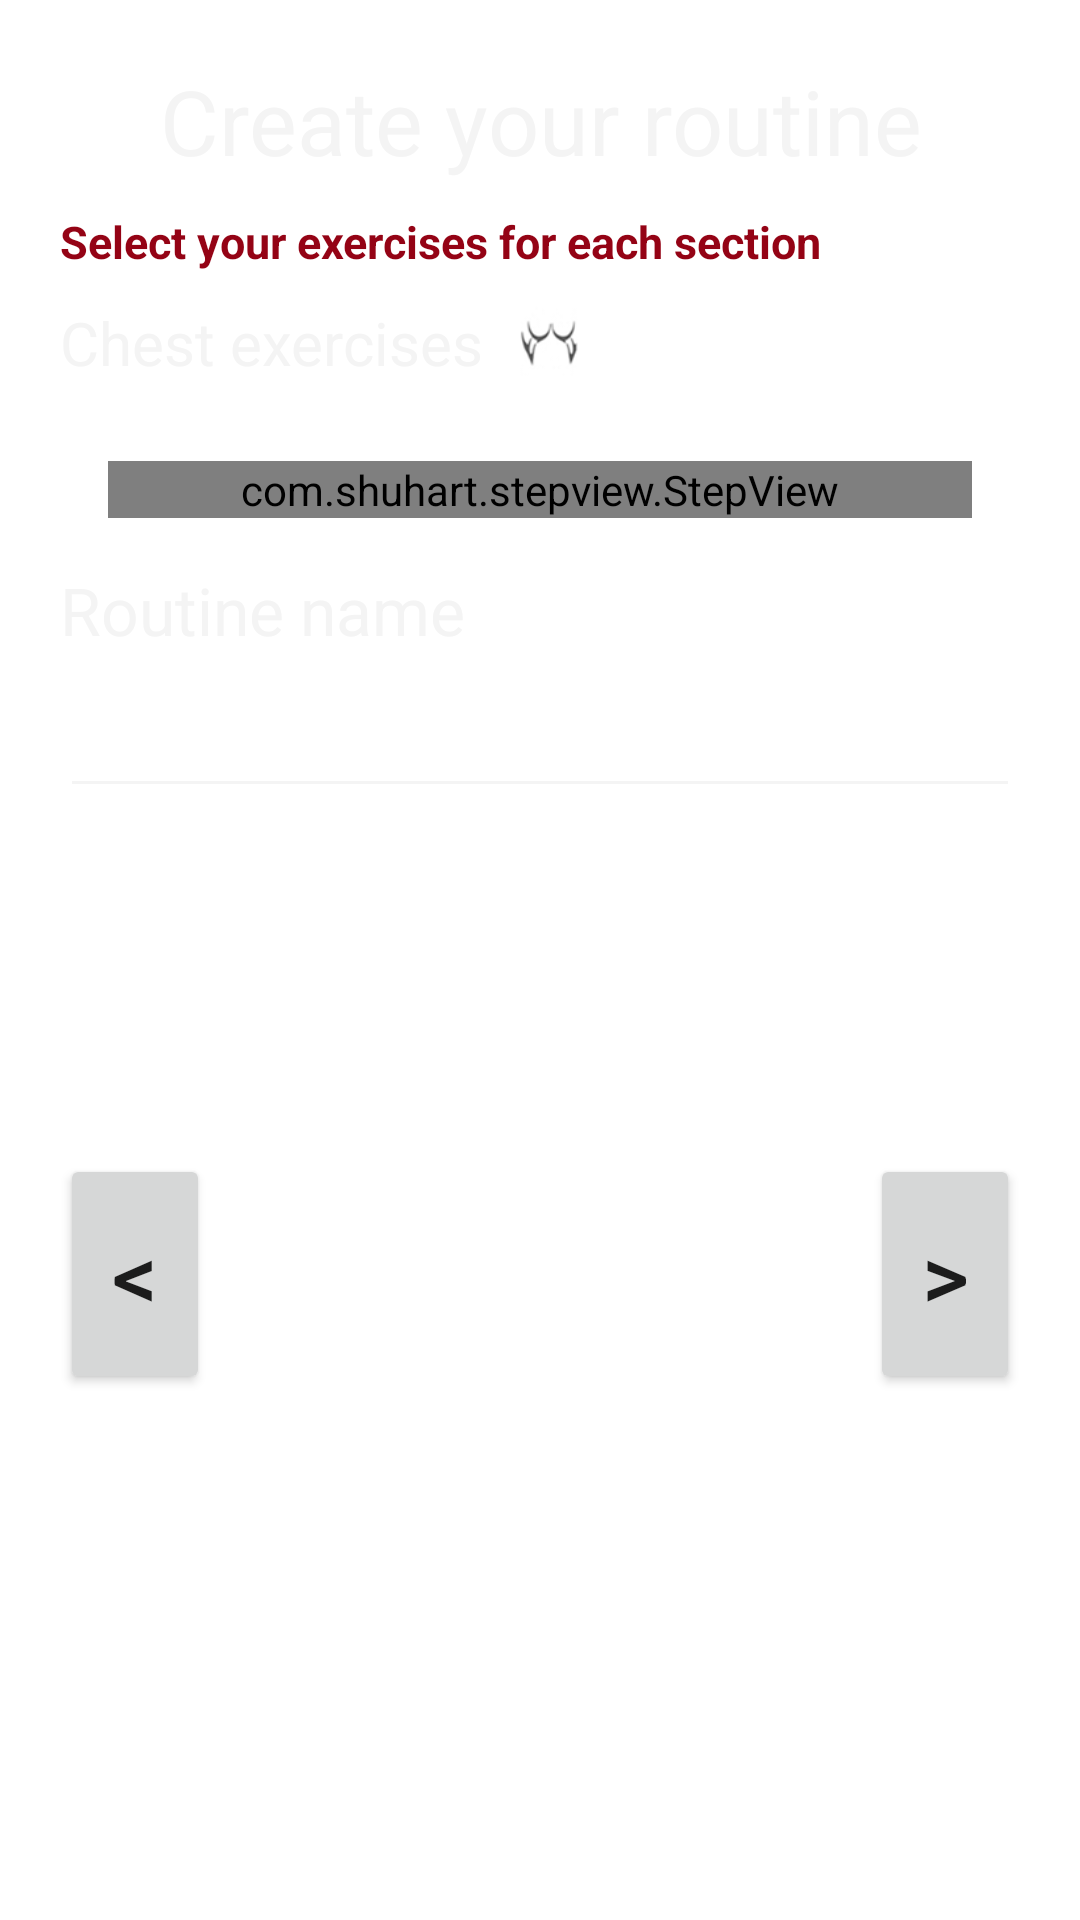

This screen was rendered from an Android layout file. Write that file and the resources it references.
<!-- AndroidManifest.xml: application theme Theme.Workoaching -->
<!-- res/layout/fragment_creation.xml -->
<?xml version="1.0" encoding="utf-8"?>
<androidx.constraintlayout.widget.ConstraintLayout xmlns:android="http://schemas.android.com/apk/res/android"
    xmlns:app="http://schemas.android.com/apk/res-auto"
    xmlns:tools="http://schemas.android.com/tools"
    android:id="@+id/frameLayout2"
    android:layout_width="match_parent"
    android:layout_height="match_parent"
    tools:context=".controllers.CreationFragment">

    <LinearLayout
        android:layout_width="match_parent"
        android:layout_height="wrap_content"
        android:orientation="vertical"
        android:padding="20dp"
        app:layout_constraintEnd_toEndOf="parent"
        app:layout_constraintStart_toStartOf="parent"
        app:layout_constraintTop_toTopOf="parent">


        <TextView
            android:layout_width="match_parent"
            android:layout_height="wrap_content"
            android:layout_marginBottom="10dp"
            android:text="@string/create_your_routine"
            android:textAlignment="center"
            android:textColor="@color/white"
            android:textSize="30sp" />

        <TextView
            android:layout_width="match_parent"
            android:layout_height="wrap_content"
            android:layout_marginBottom="10dp"
            android:text="@string/select_your_exercises"
            android:textColor="@color/primary_red"
            android:textSize="15sp"
            android:textStyle="bold">

        </TextView>

        <LinearLayout
            android:layout_width="match_parent"
            android:layout_height="wrap_content"
            android:orientation="horizontal"
            android:layout_gravity="center"
            android:layout_marginBottom="10dp"
        >

            <TextView

                android:id="@+id/exerciseTypeName"
                android:layout_width="wrap_content"
                android:layout_height="wrap_content"
                android:paddingEnd="10dp"
                android:text="@string/chest_exercises"
                android:textColor="@color/white"
                android:textSize="20sp" />

            <ImageView
                android:id="@+id/exerciseTypeImage"
                android:layout_width="25dp"
                android:layout_height="25dp"

                android:background="@drawable/pecho_category" />

        </LinearLayout>
        <com.shuhart.stepview.StepView
            android:id="@+id/stepView"
            android:layout_width="match_parent"
            android:layout_height="wrap_content"
            android:layout_margin="16dp"

            app:sv_doneCircleColor="@color/greeb_selection"
            app:sv_doneCircleRadius="12dp"
            app:sv_doneTextColor="@color/white"
            app:sv_doneStepLineColor="@color/greeb_selection"
            app:sv_doneStepMarkColor="@color/white"
            app:sv_nextStepCircleColor="@color/primary_red"
            app:sv_nextStepLineColor="@color/white"
            app:sv_nextStepCircleEnabled="true"
            app:sv_nextTextColor="@color/white"

            app:sv_selectedCircleRadius="12dp"
            app:sv_selectedStepNumberColor="@color/white"
            app:sv_selectedTextColor="@color/white"
            app:sv_selectedCircleColor="@color/black"
            app:sv_stepPadding="4dp"


            >

        </com.shuhart.stepview.StepView>

    <LinearLayout
        android:id="@+id/routineNameContainer"
        android:layout_width="match_parent"
        android:layout_height="wrap_content"
        android:orientation="vertical">


    <TextView
        android:layout_width="match_parent"
        android:layout_height="wrap_content"
        android:text="@string/routine_name"
        android:textSize="22sp"
        android:textColor="@color/white"
        android:layout_marginBottom="10dp">

    </TextView>
        <EditText
            android:id="@+id/routineName"

            android:inputType="textShortMessage|textAutoCorrect|textCapSentences|textMultiLine"
            android:imeOptions="actionSend|flagNoEnterAction"
            android:maxLines="4"
            android:maxLength="2000"
            android:layout_width="match_parent"
            android:layout_height="wrap_content"
            android:backgroundTint="@color/white"
            android:textColor="@color/white"
            >

        </EditText>
    </LinearLayout>
        <RelativeLayout
            android:id="@+id/SwipeAbleArea"
            android:layout_width="match_parent"
            android:layout_height="wrap_content"
            android:layout_marginBottom="40dp">


            <ProgressBar
                android:id="@+id/progressBarExercisesByCategory"
                android:layout_width="wrap_content"
                android:layout_height="wrap_content"
                android:layout_centerHorizontal="true"
                android:layout_centerVertical="true"
                android:translationZ="5dp"

                android:visibility="gone"/>


            <androidx.recyclerview.widget.RecyclerView
                android:id="@+id/exercisesRecycler"
                android:layout_width="match_parent"
                android:layout_height="wrap_content"


                android:layout_alignParentEnd="true"
                android:layout_alignParentBottom="true"
                android:layout_marginEnd="0dp"
                android:layout_marginBottom="0dp"
                android:fadeScrollbars="true"
                android:scrollbarAlwaysDrawVerticalTrack="true"
                android:scrollbarFadeDuration="@integer/material_motion_duration_long_1"
                android:scrollbarStyle="outsideInset"
                android:scrollbarThumbVertical="@color/primary_red"
                android:scrollbars="vertical"
                app:layoutManager="androidx.recyclerview.widget.GridLayoutManager"
                app:spanCount="2"
                tools:listitem="@layout/select_exercise_card_layout">

            </androidx.recyclerview.widget.RecyclerView>

            <Button
                android:id="@+id/prevExerciseType"
                android:layout_width="50dp"

                android:layout_height="80dp"
                android:layout_alignParentBottom="true"
                android:layout_centerVertical="true"
                android:text="&lt;"
                android:textSize="30sp"></Button>

            <Button
                android:id="@+id/nextExerciseType"
                android:layout_width="50dp"
                android:layout_height="80dp"
                android:layout_alignParentEnd="true"
                android:layout_alignParentBottom="true"
                android:layout_centerVertical="true"
                android:text="&gt;"
                android:textSize="30sp"></Button>


        </RelativeLayout>


    </LinearLayout>

</androidx.constraintlayout.widget.ConstraintLayout>
<!-- res/layout/select_exercise_card_layout.xml (included above) -->
<?xml version="1.0" encoding="utf-8"?>
<androidx.cardview.widget.CardView xmlns:android="http://schemas.android.com/apk/res/android"
    xmlns:app="http://schemas.android.com/apk/res-auto"
    xmlns:tools="http://schemas.android.com/tools"
    android:layout_width="match_parent"
    android:layout_height="wrap_content"
    android:id="@+id/selectCardBorder"
    android:layout_margin="5dp"
    android:background="@drawable/unselected_border"

    >


    <LinearLayout

        android:layout_width="match_parent"
        android:layout_height="wrap_content"


        >

        <LinearLayout
            android:layout_width="match_parent"
            android:layout_height="wrap_content"
            android:orientation="vertical"
            android:padding="20dp">


            <ImageView
                android:id="@+id/exerciseImage"
                android:layout_width="115dp"
                android:layout_height="115dp"
                android:layout_marginBottom="10dp"
                android:layout_gravity="center"/>

            <TextView
                android:id="@+id/exerciseName"
                android:layout_width="match_parent"
                android:layout_height="wrap_content"
                android:text="ASDASDADASDASDADS ASDADSA"
                android:layout_gravity="center"
                android:textColor="@color/white"
                android:textSize="12dp" />


        </LinearLayout>

    </LinearLayout>

    <ImageView
        android:id="@+id/selectedExerciseSuccess"
        android:layout_width="30dp"
        android:layout_height="30dp"
        android:layout_gravity="right"
        android:background="@drawable/success"
        android:translationZ="5dp"
        android:visibility="gone" />

</androidx.cardview.widget.CardView>
<!-- resources referenced by this layout -->
<resources>
  <color name="black">#FF000000</color>
  <color name="greeb_selection">#51E651</color>
  <color name="primary_red">#940315</color>
  <color name="white">#F4F4F4</color>
  <!-- drawable pecho_category: png bitmap (drawable, 4852 bytes) -->
  <!-- drawable success: png bitmap (drawable, 32477 bytes) -->
  <!-- drawable unselected_border (drawable) -->
  <shape xmlns:android="http://schemas.android.com/apk/res/android" android:shape="rectangle" >
  
      <stroke android:width="3dip" android:color="@color/black"/>
  </shape>
  <string name="chest_exercises">Chest exercises</string>
  <string name="create_your_routine">Create your routine</string>
  <string name="routine_name">Routine name</string>
  <string name="select_your_exercises">Select your exercises for each section</string>
  <style name="Theme.Workoaching" parent="Theme.MaterialComponents.DayNight.DarkActionBar">
          <item name="actionBarSize">75dp</item>
          
  
          <item name="colorPrimary">#940315</item>
          <item name="colorPrimaryVariant">#5C0009</item>
          <item name="colorOnPrimary">@color/white</item>
          
          <item name="colorSecondary">@color/teal_200</item>
          <item name="colorSecondaryVariant">@color/teal_700</item>
          <item name="colorOnSecondary">@color/black</item>
          
          <item name="android:statusBarColor" tools:targetApi="l">?attr/colorPrimaryVariant</item>
          <item name="cornerSize">50%</item>
          
      </style>
  <color name="teal_200">#FF03DAC5</color>
  <color name="teal_700">#FF018786</color>
</resources>
